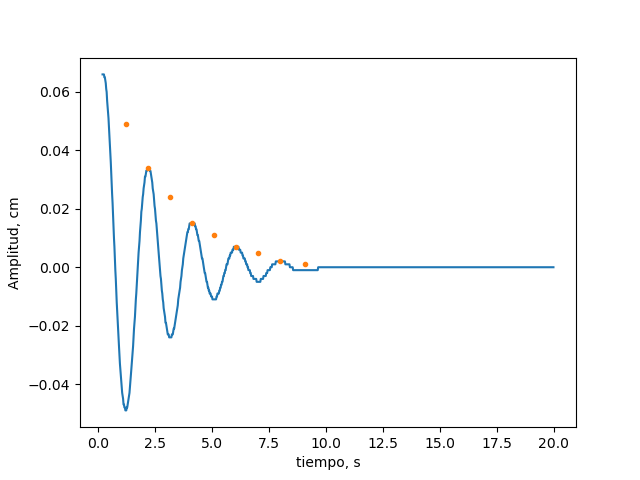

The data file committed next to this chart (first rows):
0; 0.066
0.02102; 0.066
0.041; 0.066
0.061; 0.066
0.08001; 0.065
0.102; 0.065
0.121; 0.065
0.141; 0.065
0.161; 0.065
0.181; 0.066
0.2; 0.066
0.221; 0.066
0.241; 0.066
0.261; 0.066
0.281; 0.065
0.301; 0.065
0.321; 0.064
0.341; 0.063
0.361; 0.061
0.38; 0.06
0.401; 0.057
0.421; 0.055
0.441; 0.053
0.461; 0.051
0.481; 0.048
0.501; 0.045
0.522; 0.042
0.541; 0.039
0.561; 0.036
0.581; 0.032
0.6; 0.029
0.62; 0.025
0.64; 0.022
0.66; 0.018
0.681; 0.014
0.701; 0.01
0.721; 0.007
0.741; 0.003
0.761; -0.001
0.781; -0.004
0.801; -0.008
0.822; -0.012
0.841; -0.015
0.861; -0.018
0.882; -0.021
0.902; -0.025
0.921; -0.027
0.942; -0.03
0.962; -0.033
0.982; -0.035
1.002; -0.037
1.022; -0.039
1.042; -0.041
1.061; -0.043
1.082; -0.044
1.101; -0.045
1.121; -0.047
1.141; -0.047
1.16; -0.048
1.181; -0.048
1.201; -0.049
... 939 more rows
